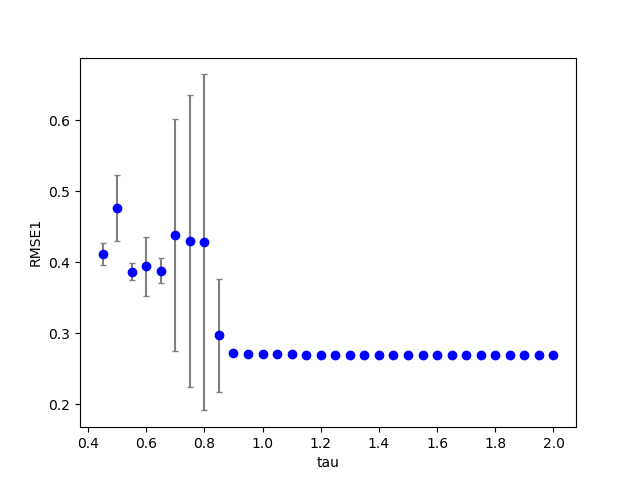

The table this chart was drawn from, first rows:
3, 0, 20, 100, 0.010000, 0.940000, 0.800000, 0.980000, 1.000000, 0.100000, 0.100000, 0.100000, 0.100000, 0.273311, 0.000000
3, 0, 16, 100, 0.01, 0.94, 0.8, 0.98, 0.8, 0.1, 0.1, 0.1, 0.1, 0.2752, 0.000000
3, 0, 3, 100, 0.01, 0.94, 0.8, 0.98, 0.15, 0.1, 0.1, 0.1, 0.1, nan, 0.000000
3, 0, 19, 100, 0.01, 0.94, 0.8, 0.98, 0.95, 0.1, 0.1, 0.1, 0.1, 0.2725, 0.000000
3, 0, 8, 100, 0.01, 0.94, 0.8, 0.98, 0.4, 0.1, 0.1, 0.1, 0.1, nan, 0.000000
3, 0, 2, 100, 0.01, 0.94, 0.8, 0.98, 0.1, 0.1, 0.1, 0.1, 0.1, nan, 0.000000
3, 0, 9, 100, 0.01, 0.94, 0.8, 0.98, 0.45, 0.1, 0.1, 0.1, 0.1, 0.386, 0.000000
3, 0, 15, 100, 0.01, 0.94, 0.8, 0.98, 0.75, 0.1, 0.1, 0.1, 0.1, 0.3095, 0.000000
3, 0, 12, 100, 0.01, 0.94, 0.8, 0.98, 0.6, 0.1, 0.1, 0.1, 0.1, 0.3836, 0.000000
3, 0, 7, 100, 0.01, 0.94, 0.8, 0.98, 0.35, 0.1, 0.1, 0.1, 0.1, nan, 0.000000
3, 0, 1, 100, 0.01, 0.94, 0.8, 0.98, 0.05, 0.1, 0.1, 0.1, 0.1, nan, 0.000000
3, 0, 14, 100, 0.01, 0.94, 0.8, 0.98, 0.7, 0.1, 0.1, 0.1, 0.1, 0.3835, 0.000000
3, 0, 13, 100, 0.01, 0.94, 0.8, 0.98, 0.65, 0.1, 0.1, 0.1, 0.1, 0.3837, 0.000000
3, 0, 5, 100, 0.01, 0.94, 0.8, 0.98, 0.25, 0.1, 0.1, 0.1, 0.1, nan, 0.000000
3, 0, 6, 100, 0.01, 0.94, 0.8, 0.98, 0.3, 0.1, 0.1, 0.1, 0.1, nan, 0.000000
3, 0, 11, 100, 0.01, 0.94, 0.8, 0.98, 0.55, 0.1, 0.1, 0.1, 0.1, 0.3837, 0.000000
3, 0, 17, 100, 0.01, 0.94, 0.8, 0.98, 0.85, 0.1, 0.1, 0.1, 0.1, 0.2718, 0.000000
3, 0, 4, 100, 0.01, 0.94, 0.8, 0.98, 0.2, 0.1, 0.1, 0.1, 0.1, nan, 0.000000
3, 0, 23, 100, 0.01, 0.94, 0.8, 0.98, 1.15, 0.1, 0.1, 0.1, 0.1, 0.2731, 0.000000
3, 0, 18, 100, 0.01, 0.94, 0.8, 0.98, 0.9, 0.1, 0.1, 0.1, 0.1, 0.2715, 0.000000
3, 0, 22, 100, 0.01, 0.94, 0.8, 0.98, 1.1, 0.1, 0.1, 0.1, 0.1, 0.2732, 0.000000
3, 0, 21, 100, 0.01, 0.94, 0.8, 0.98, 1.05, 0.1, 0.1, 0.1, 0.1, 0.2733, 0.000000
3, 0, 10, 100, 0.01, 0.94, 0.8, 0.98, 0.5, 0.1, 0.1, 0.1, 0.1, 0.4472, 0.000000
3, 0, 25, 100, 0.01, 0.94, 0.8, 0.98, 1.25, 0.1, 0.1, 0.1, 0.1, 0.2726, 0.000000
3, 0, 27, 100, 0.01, 0.94, 0.8, 0.98, 1.35, 0.1, 0.1, 0.1, 0.1, 0.272, 0.000000
3, 0, 31, 100, 0.01, 0.94, 0.8, 0.98, 1.55, 0.1, 0.1, 0.1, 0.1, 0.2706, 0.000000
3, 0, 24, 100, 0.01, 0.94, 0.8, 0.98, 1.2, 0.1, 0.1, 0.1, 0.1, 0.2729, 0.000000
3, 0, 28, 100, 0.01, 0.94, 0.8, 0.98, 1.4, 0.1, 0.1, 0.1, 0.1, 0.2716, 0.000000
3, 0, 32, 100, 0.01, 0.94, 0.8, 0.98, 1.6, 0.1, 0.1, 0.1, 0.1, 0.2704, 0.000000
3, 0, 29, 100, 0.01, 0.94, 0.8, 0.98, 1.45, 0.1, 0.1, 0.1, 0.1, 0.2712, 0.000000
3, 0, 30, 100, 0.01, 0.94, 0.8, 0.98, 1.5, 0.1, 0.1, 0.1, 0.1, 0.2709, 0.000000
3, 0, 33, 100, 0.01, 0.94, 0.8, 0.98, 1.65, 0.1, 0.1, 0.1, 0.1, 0.2702, 0.000000
3, 0, 39, 100, 0.01, 0.94, 0.8, 0.98, 1.95, 0.1, 0.1, 0.1, 0.1, 0.2695, 0.000000
3, 0, 40, 100, 0.01, 0.94, 0.8, 0.98, 2, 0.1, 0.1, 0.1, 0.1, 0.2694, 0.000000
3, 0, 34, 100, 0.01, 0.94, 0.8, 0.98, 1.7, 0.1, 0.1, 0.1, 0.1, 0.27, 0.000000
3, 0, 37, 100, 0.01, 0.94, 0.8, 0.98, 1.85, 0.1, 0.1, 0.1, 0.1, 0.2696, 0.000000
3, 1, 1, 100, 0.01, 0.94, 0.8, 0.98, 0.05, 0.1, 0.1, 0.1, 0.1, nan, 0.000000
3, 0, 35, 100, 0.01, 0.94, 0.8, 0.98, 1.75, 0.1, 0.1, 0.1, 0.1, 0.2698, 0.000000
3, 0, 26, 100, 0.01, 0.94, 0.8, 0.98, 1.3, 0.1, 0.1, 0.1, 0.1, 0.2723, 0.000000
3, 0, 36, 100, 0.01, 0.94, 0.8, 0.98, 1.8, 0.1, 0.1, 0.1, 0.1, 0.2697, 0.000000
3, 1, 4, 100, 0.01, 0.94, 0.8, 0.98, 0.2, 0.1, 0.1, 0.1, 0.1, nan, 0.000000
3, 0, 38, 100, 0.01, 0.94, 0.8, 0.98, 1.9, 0.1, 0.1, 0.1, 0.1, 0.2695, 0.000000
3, 1, 5, 100, 0.01, 0.94, 0.8, 0.98, 0.25, 0.1, 0.1, 0.1, 0.1, nan, 0.000000
3, 1, 2, 100, 0.01, 0.94, 0.8, 0.98, 0.1, 0.1, 0.1, 0.1, 0.1, nan, 0.000000
3, 1, 6, 100, 0.01, 0.94, 0.8, 0.98, 0.3, 0.1, 0.1, 0.1, 0.1, nan, 0.000000
3, 1, 3, 100, 0.01, 0.94, 0.8, 0.98, 0.15, 0.1, 0.1, 0.1, 0.1, nan, 0.000000
3, 1, 13, 100, 0.01, 0.94, 0.8, 0.98, 0.65, 0.1, 0.1, 0.1, 0.1, 0.3767, 0.000000
3, 1, 9, 100, 0.01, 0.94, 0.8, 0.98, 0.45, 0.1, 0.1, 0.1, 0.1, 0.4071, 0.000000
3, 1, 11, 100, 0.01, 0.94, 0.8, 0.98, 0.55, 0.1, 0.1, 0.1, 0.1, 0.3841, 0.000000
3, 1, 18, 100, 0.01, 0.94, 0.8, 0.98, 0.9, 0.1, 0.1, 0.1, 0.1, 0.2752, 0.000000
3, 1, 10, 100, 0.01, 0.94, 0.8, 0.98, 0.5, 0.1, 0.1, 0.1, 0.1, 0.4995, 0.000000
3, 1, 8, 100, 0.01, 0.94, 0.8, 0.98, 0.4, 0.1, 0.1, 0.1, 0.1, nan, 0.000000
3, 1, 24, 100, 0.01, 0.94, 0.8, 0.98, 1.2, 0.1, 0.1, 0.1, 0.1, 0.2706, 0.000000
3, 1, 12, 100, 0.01, 0.94, 0.8, 0.98, 0.6, 0.1, 0.1, 0.1, 0.1, 0.3839, 0.000000
3, 1, 14, 100, 0.01, 0.94, 0.8, 0.98, 0.7, 0.1, 0.1, 0.1, 0.1, 0.8774, 0.000000
3, 1, 22, 100, 0.01, 0.94, 0.8, 0.98, 1.1, 0.1, 0.1, 0.1, 0.1, 0.2711, 0.000000
3, 1, 26, 100, 0.01, 0.94, 0.8, 0.98, 1.3, 0.1, 0.1, 0.1, 0.1, 0.2703, 0.000000
3, 1, 23, 100, 0.01, 0.94, 0.8, 0.98, 1.15, 0.1, 0.1, 0.1, 0.1, 0.2708, 0.000000
3, 1, 7, 100, 0.01, 0.94, 0.8, 0.98, 0.35, 0.1, 0.1, 0.1, 0.1, nan, 0.000000
3, 1, 17, 100, 0.01, 0.94, 0.8, 0.98, 0.85, 0.1, 0.1, 0.1, 0.1, 0.3412, 0.000000
3, 1, 21, 100, 0.01, 0.94, 0.8, 0.98, 1.05, 0.1, 0.1, 0.1, 0.1, 0.2713, 0.000000
... 739 more rows
